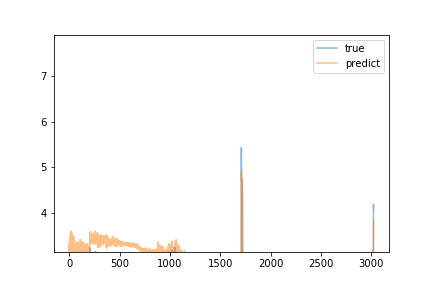

The table this chart was drawn from, first rows:
predict, true
3.125, 2.68
3.32, 2.7
3.161, 2.69
3.294, 2.8
3.389, 2.72
3.369, 2.75
3.28, 2.85
3.509, 2.8
3.365, 2.71
3.168, 2.76
3.226, 2.77
3.157, 2.85
3.396, 2.91
3.115, 2.93
3.487, 2.94
3.301, 2.84
3.36, 2.94
3.589, 2.84
3.436, 2.8
3.31, 2.79
3.219, 2.93
3.559, 2.89
3.424, 2.83
3.178, 2.85
3.337, 2.85
3.37, 2.92
3.337, 2.89
3.303, 2.83
3.178, 2.92
3.543, 2.92
3.42, 2.91
3.525, 2.81
3.301, 2.83
3.435, 2.82
3.348, 2.74
3.258, 2.79
3.086, 2.89
3.407, 2.76
3.282, 2.76
3.213, 2.81
3.251, 2.84
3.357, 2.79
3.202, 2.77
3.207, 2.81
3.147, 2.76
3.483, 2.79
3.121, 2.8
3.201, 2.76
3.379, 2.81
3.243, 2.81
3.225, 2.71
3.146, 2.62
3.241, 2.72
3.264, 2.71
3.057, 2.69
3.173, 2.74
3.257, 2.69
3.291, 2.69
3.182, 2.7
3.198, 2.69
... 2,965 more rows
